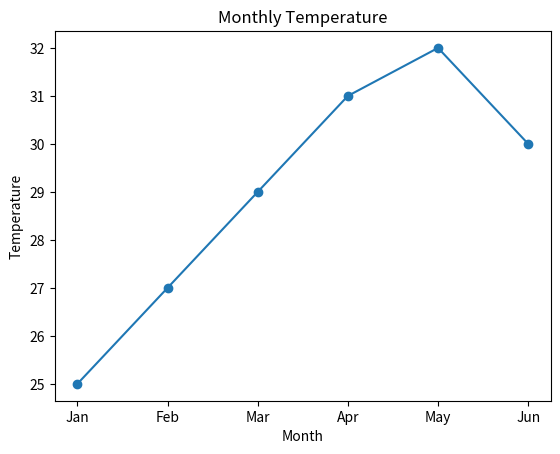
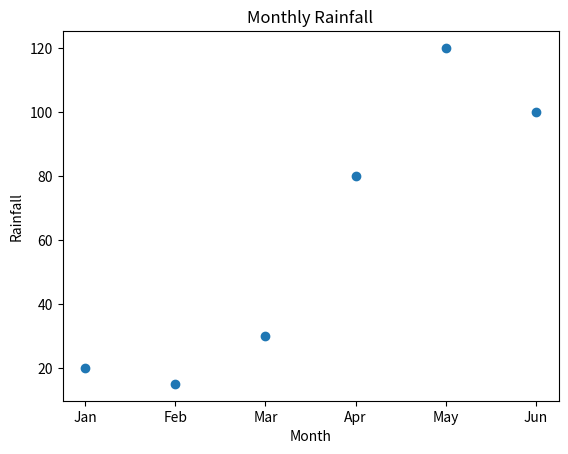

Generate these figures, in order, with matplotlib:
import matplotlib.pyplot as plt

months = ["Jan", "Feb", "Mar", "Apr", "May", "Jun"]
temperature = [25, 27, 29, 31, 32, 30]
rainfall = [20, 15, 30, 80, 120, 100]

plt.plot(months, temperature, marker="o")
plt.title("Monthly Temperature")
plt.xlabel("Month")
plt.ylabel("Temperature")
plt.show()

plt.scatter(months, rainfall)
plt.title("Monthly Rainfall")
plt.xlabel("Month")
plt.ylabel("Rainfall")
plt.show()
